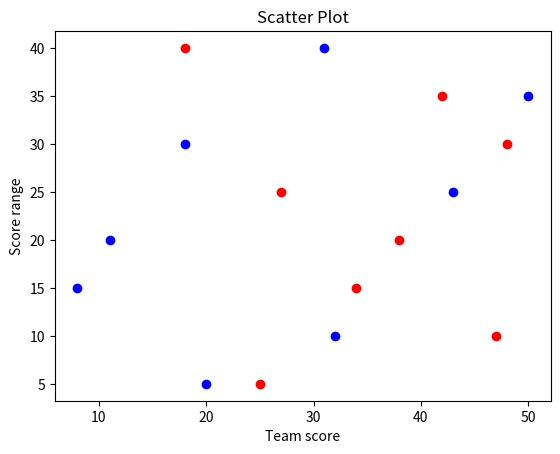

Here is the Python script that generated this plot:
import matplotlib.pyplot as plt
import numpy as np

team1_score = [25,47,34,38,27,48,42,18]
team2_score = [20,32,8,11,43,18,50,31]

score = [5,10,15,20,25,30,35,40]

plt.scatter(team1_score, score,color='red')
plt.scatter(team2_score, score,color='blue')

plt.xlabel('Team score')
plt.ylabel('Score range')

plt.title('Scatter Plot')
plt.show()
